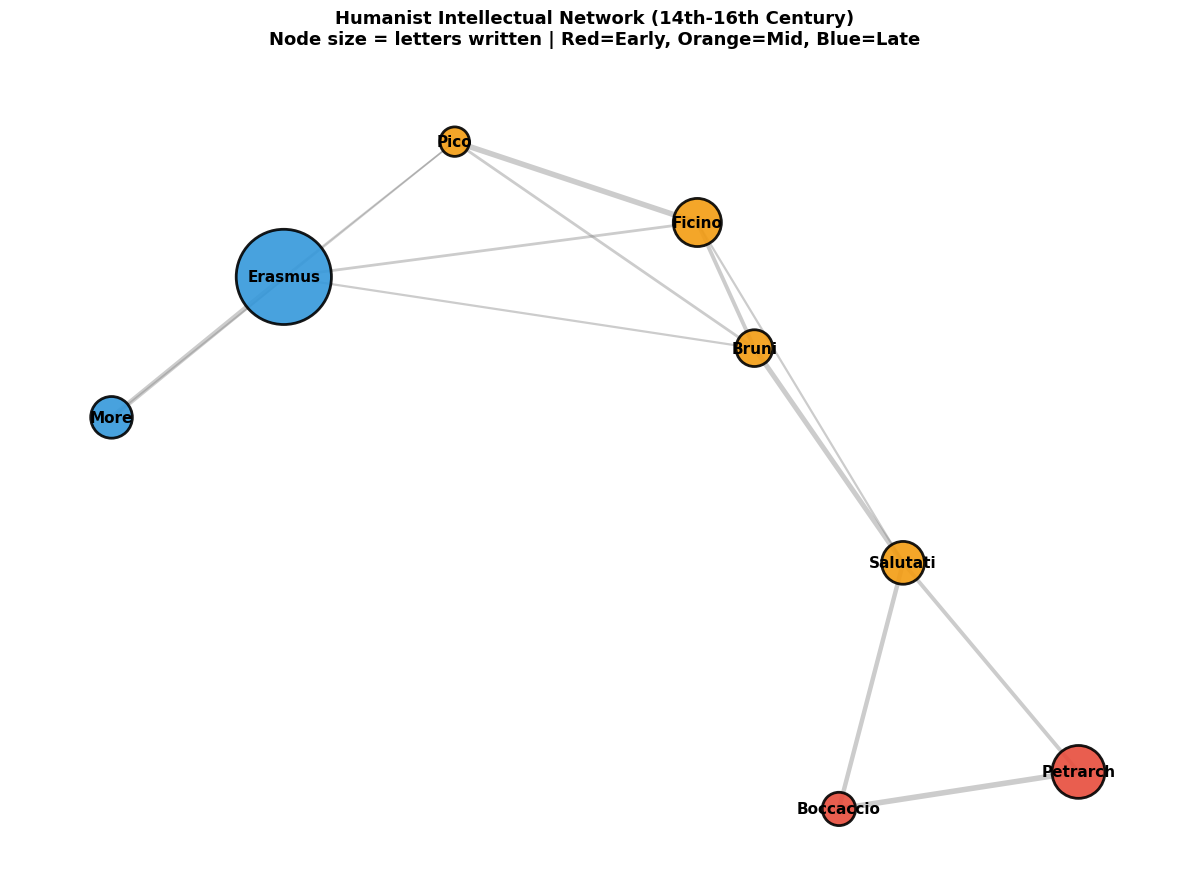
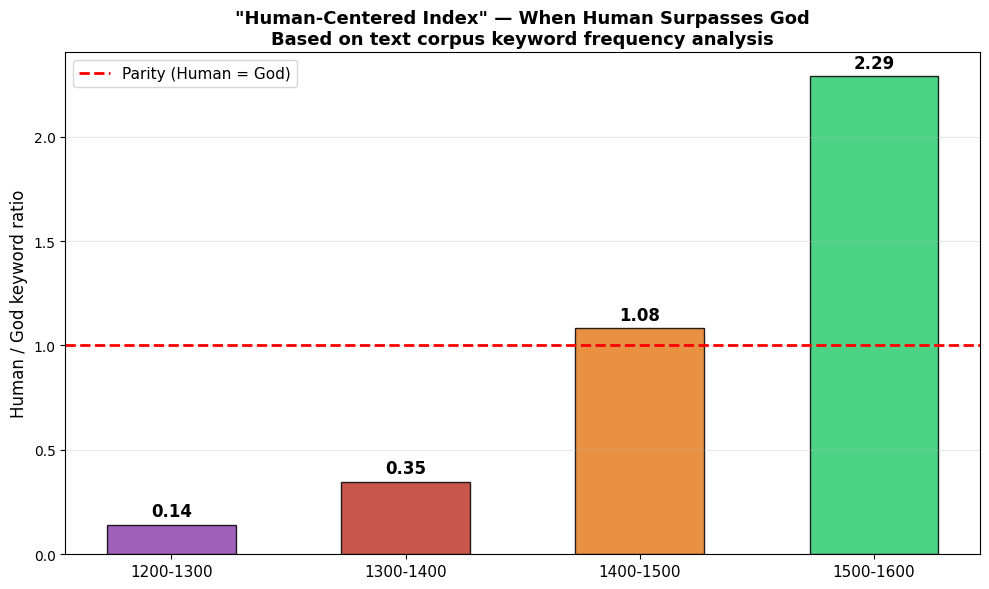
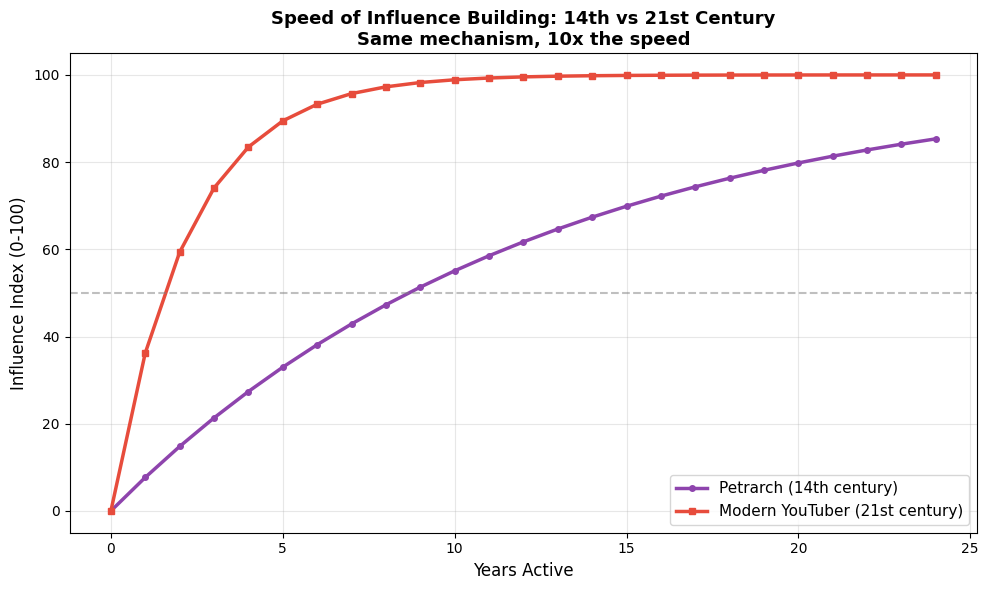
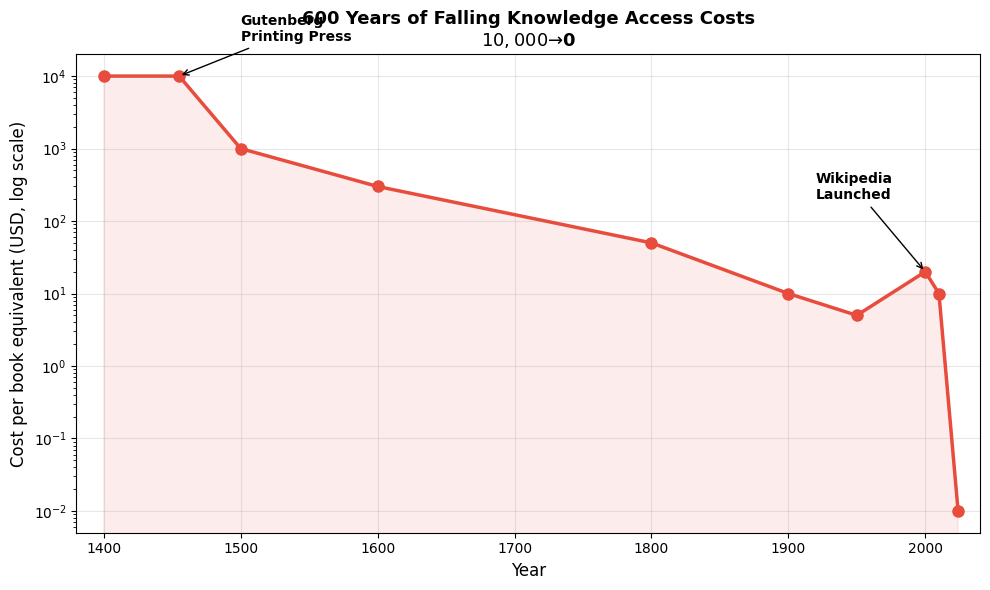
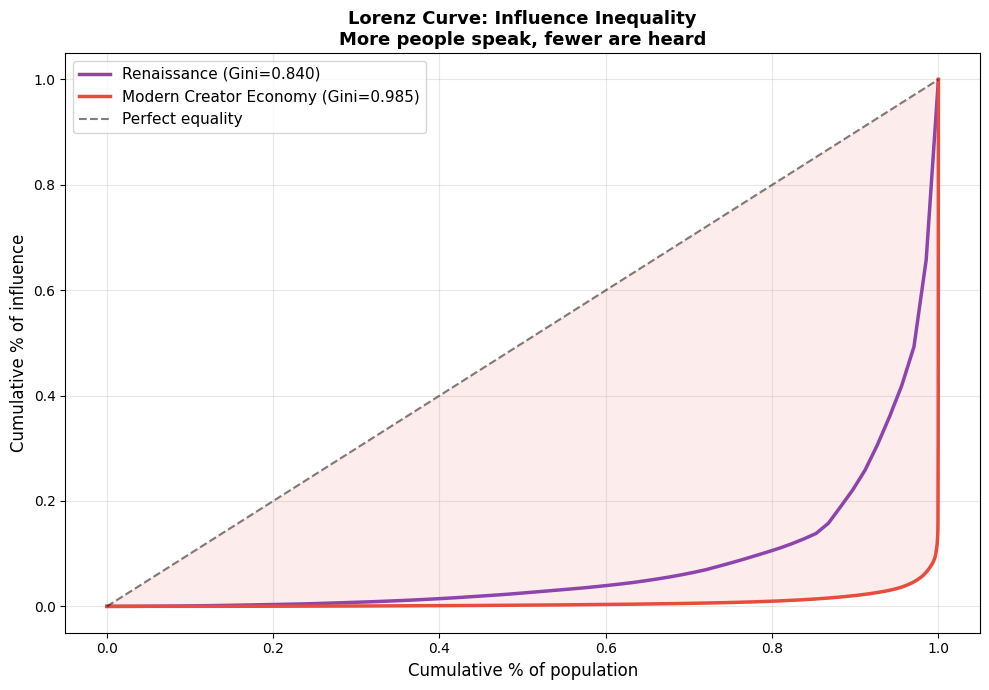

Here is the Python script that generated these plots, in order:
"""
Revolution of Ideas #01: The Rise of Humanism vs the Age of Personal Branding
Free Version — 5 Models (Basic Analysis)

GitHub: Code-and-Cogito/code-cogito-public
License: MIT

Requirements: pip install networkx matplotlib numpy
"""

import networkx as nx
import matplotlib.pyplot as plt
import numpy as np

plt.rcParams['font.sans-serif'] = ['Arial Unicode MS', 'Microsoft YaHei', 'SimHei', 'DejaVu Sans']
plt.rcParams['axes.unicode_minus'] = False


# ============================================================
# MODEL 1: Humanist Intellectual Network Analysis
# ============================================================
print("=" * 65)
print("MODEL 1: Humanist Network Analysis")
print("=" * 65)

humanists = {
    'Erasmus': {'era': 'late', 'letters': 1800, 'country': 'Netherlands'},
    'Petrarch': {'era': 'early', 'letters': 500, 'country': 'Italy'},
    'Boccaccio': {'era': 'early', 'letters': 150, 'country': 'Italy'},
    'Salutati': {'era': 'mid', 'letters': 300, 'country': 'Italy'},
    'Bruni': {'era': 'mid', 'letters': 200, 'country': 'Italy'},
    'Pico': {'era': 'mid', 'letters': 100, 'country': 'Italy'},
    'Ficino': {'era': 'mid', 'letters': 400, 'country': 'Italy'},
    'More': {'era': 'late', 'letters': 280, 'country': 'England'},
}

connections = [
    ('Erasmus', 'More', 9), ('Erasmus', 'Ficino', 5),
    ('Erasmus', 'Pico', 3), ('Erasmus', 'Bruni', 4),
    ('Petrarch', 'Boccaccio', 10), ('Petrarch', 'Salutati', 7),
    ('Salutati', 'Bruni', 9), ('Boccaccio', 'Salutati', 8),
    ('Bruni', 'Ficino', 7), ('Ficino', 'Pico', 10),
    ('Ficino', 'Salutati', 4), ('More', 'Pico', 3),
    ('Pico', 'Bruni', 5),
]

G = nx.Graph()
for name, attrs in humanists.items():
    G.add_node(name, **attrs)
G.add_weighted_edges_from(connections)

betweenness = nx.betweenness_centrality(G)
degree = nx.degree_centrality(G)

print(f"\nNodes: {G.number_of_nodes()}, Edges: {G.number_of_edges()}")
print(f"Density: {nx.density(G):.3f}\n")

print("[Betweenness Centrality — Who bridges different groups?]")
for name in sorted(betweenness, key=betweenness.get, reverse=True):
    print(f"  {name:<12}: {betweenness[name]:.3f}")

# Visualization
plt.figure(figsize=(12, 9))
era_colors = {'early': '#E74C3C', 'mid': '#F39C12', 'late': '#3498DB'}
node_colors = [era_colors[humanists[n]['era']] for n in G.nodes()]
node_sizes = [humanists[n]['letters'] * 2.5 + 200 for n in G.nodes()]
pos = nx.spring_layout(G, k=2.5, iterations=80, seed=42)

nx.draw_networkx_nodes(G, pos, node_size=node_sizes, node_color=node_colors,
                       alpha=0.9, edgecolors='black', linewidths=2)
edge_weights = [G[u][v]['weight'] * 0.4 for u, v in G.edges()]
nx.draw_networkx_edges(G, pos, width=edge_weights, alpha=0.4, edge_color='gray')
nx.draw_networkx_labels(G, pos, font_size=11, font_weight='bold')

plt.title('Humanist Intellectual Network (14th-16th Century)\n'
          'Node size = letters written | Red=Early, Orange=Mid, Blue=Late',
          fontsize=13, fontweight='bold', pad=20)
plt.axis('off')
plt.tight_layout()
plt.savefig('01_humanist_network.png', dpi=300, bbox_inches='tight')
plt.close()
print("\n=> Saved: 01_humanist_network.png")


# ============================================================
# MODEL 2: "Human-Centered" Index
# ============================================================
print("\n" + "=" * 65)
print("MODEL 2: Human-Centered Index")
print("=" * 65)

periods = ['1200-1300', '1300-1400', '1400-1500', '1500-1600']
god_freq = [85, 72, 48, 31]
human_freq = [12, 25, 52, 71]
ratio = [h / g for h, g in zip(human_freq, god_freq)]

fig, ax = plt.subplots(figsize=(10, 6))
x = np.arange(len(periods))
colors = ['#8E44AD', '#C0392B', '#E67E22', '#2ECC71']
bars = ax.bar(x, ratio, 0.55, color=colors, alpha=0.85, edgecolor='black', linewidth=1)
ax.axhline(y=1.0, color='red', linestyle='--', linewidth=2, label='Parity (Human = God)')
ax.set_xticks(x)
ax.set_xticklabels(periods, fontsize=11)
ax.set_ylabel('Human / God keyword ratio', fontsize=12)
ax.set_title('"Human-Centered Index" — When Human Surpasses God\n'
             'Based on text corpus keyword frequency analysis',
             fontsize=13, fontweight='bold')
ax.legend(fontsize=11)
ax.grid(axis='y', alpha=0.3)
for i, v in enumerate(ratio):
    ax.text(i, v + 0.04, f'{v:.2f}', ha='center', fontweight='bold', fontsize=12)
plt.tight_layout()
plt.savefig('02_human_centered_index.png', dpi=300, bbox_inches='tight')
plt.close()

for p, r in zip(periods, ratio):
    status = "GOD > Human" if r < 1 else "HUMAN > God"
    print(f"  {p:<15}: {r:.2f}  ({status})")
print("\n=> Crossover at ~1400-1500. Saved: 02_human_centered_index.png")


# ============================================================
# MODEL 3: Influence Building Speed Comparison
# ============================================================
print("\n" + "=" * 65)
print("MODEL 3: Influence Building — Petrarch vs YouTuber")
print("=" * 65)

years = np.arange(0, 25)
petrarch = 100 * (1 - np.exp(-0.08 * years))
youtuber = 100 * (1 - np.exp(-0.45 * years))

fig, ax = plt.subplots(figsize=(10, 6))
ax.plot(years, petrarch, 'o-', color='#8E44AD', linewidth=2.5, markersize=4,
        label='Petrarch (14th century)')
ax.plot(years, youtuber, 's-', color='#E74C3C', linewidth=2.5, markersize=4,
        label='Modern YouTuber (21st century)')
ax.axhline(y=50, color='gray', linestyle='--', alpha=0.5)
ax.set_xlabel('Years Active', fontsize=12)
ax.set_ylabel('Influence Index (0-100)', fontsize=12)
ax.set_title('Speed of Influence Building: 14th vs 21st Century\n'
             'Same mechanism, 10x the speed',
             fontsize=13, fontweight='bold')
ax.legend(fontsize=11)
ax.grid(alpha=0.3)
plt.tight_layout()
plt.savefig('03_influence_speed.png', dpi=300, bbox_inches='tight')
plt.close()

print("  Petrarch: ~9 years to 50% influence")
print("  YouTuber: ~2 years to 50% influence")
print("  Speedup: ~10x")
print("\n=> Saved: 03_influence_speed.png")


# ============================================================
# MODEL 4: Knowledge Democratization Cost Curve
# ============================================================
print("\n" + "=" * 65)
print("MODEL 4: Education Democratization — 600-Year Cost Curve")
print("=" * 65)

cost_years = [1400, 1455, 1500, 1600, 1800, 1900, 1950, 2000, 2010, 2024]
book_cost = [10000, 10000, 1000, 300, 50, 10, 5, 20, 10, 0.01]

fig, ax = plt.subplots(figsize=(10, 6))
ax.semilogy(cost_years, book_cost, 'o-', color='#E74C3C', linewidth=2.5, markersize=8)
ax.fill_between(cost_years, book_cost, alpha=0.1, color='#E74C3C')
ax.annotate('Gutenberg\nPrinting Press', xy=(1455, 10000), fontsize=10,
            xytext=(1500, 30000), arrowprops=dict(arrowstyle='->', color='black'),
            fontweight='bold')
ax.annotate('Wikipedia\nLaunched', xy=(2000, 20), fontsize=10,
            xytext=(1920, 200), arrowprops=dict(arrowstyle='->', color='black'),
            fontweight='bold')
ax.set_xlabel('Year', fontsize=12)
ax.set_ylabel('Cost per book equivalent (USD, log scale)', fontsize=12)
ax.set_title('600 Years of Falling Knowledge Access Costs\n$10,000 → $0',
             fontsize=13, fontweight='bold')
ax.grid(alpha=0.3)
ax.set_xlim(1380, 2040)
plt.tight_layout()
plt.savefig('04_knowledge_cost.png', dpi=300, bbox_inches='tight')
plt.close()

print("  1400: $10,000 (hand-copied manuscript)")
print("  1500: $1,000 (after printing press)")
print("  2024: ~$0 (Wikipedia/YouTube)")
print("\n=> Saved: 04_knowledge_cost.png")


# ============================================================
# MODEL 5: "Be Yourself" Inequality Paradox (Gini Coefficient)
# ============================================================
print("\n" + "=" * 65)
print("MODEL 5: The 'Be Yourself' Paradox — Influence Inequality")
print("=" * 65)

np.random.seed(42)

renaissance = np.concatenate([
    np.random.exponential(1, 50),
    np.random.exponential(10, 15),
    np.random.exponential(100, 3)
])

modern = np.concatenate([
    np.random.exponential(0.1, 5000),
    np.random.exponential(1, 2000),
    np.random.exponential(10, 500),
    np.random.exponential(100, 50),
    np.random.exponential(10000, 5)
])

def gini(arr):
    arr = np.sort(arr)
    n = len(arr)
    idx = np.arange(1, n + 1)
    return (2 * np.sum(idx * arr) / (n * np.sum(arr))) - (n + 1) / n

def lorenz(arr):
    arr = np.sort(arr)
    cumsum = np.cumsum(arr)
    return np.insert(cumsum / cumsum[-1], 0, 0)

gini_r = gini(renaissance)
gini_m = gini(modern)

fig, ax = plt.subplots(figsize=(10, 7))
rl = lorenz(renaissance)
ml = lorenz(modern)
ax.plot(np.linspace(0, 1, len(rl)), rl, color='#8E44AD', linewidth=2.5,
        label=f'Renaissance (Gini={gini_r:.3f})')
ax.plot(np.linspace(0, 1, len(ml)), ml, color='#E74C3C', linewidth=2.5,
        label=f'Modern Creator Economy (Gini={gini_m:.3f})')
ax.plot([0, 1], [0, 1], 'k--', alpha=0.5, label='Perfect equality')
ax.fill_between(np.linspace(0, 1, len(ml)), ml, np.linspace(0, 1, len(ml)),
                alpha=0.1, color='#E74C3C')
ax.set_xlabel('Cumulative % of population', fontsize=12)
ax.set_ylabel('Cumulative % of influence', fontsize=12)
ax.set_title('Lorenz Curve: Influence Inequality\n'
             'More people speak, fewer are heard',
             fontsize=13, fontweight='bold')
ax.legend(fontsize=11)
ax.grid(alpha=0.3)
plt.tight_layout()
plt.savefig('05_influence_inequality.png', dpi=300, bbox_inches='tight')
plt.close()

print(f"  Renaissance Gini: {gini_r:.3f}")
print(f"  Modern Gini: {gini_m:.3f}")
print(f"  Inequality increase: {((gini_m - gini_r) / gini_r * 100):.1f}%")
print("\n=> Saved: 05_influence_inequality.png")


# ============================================================
print("\n" + "=" * 65)
print("ALL 5 MODELS COMPLETE")
print("Output files: 01-05_*.png")
print("=" * 65)
